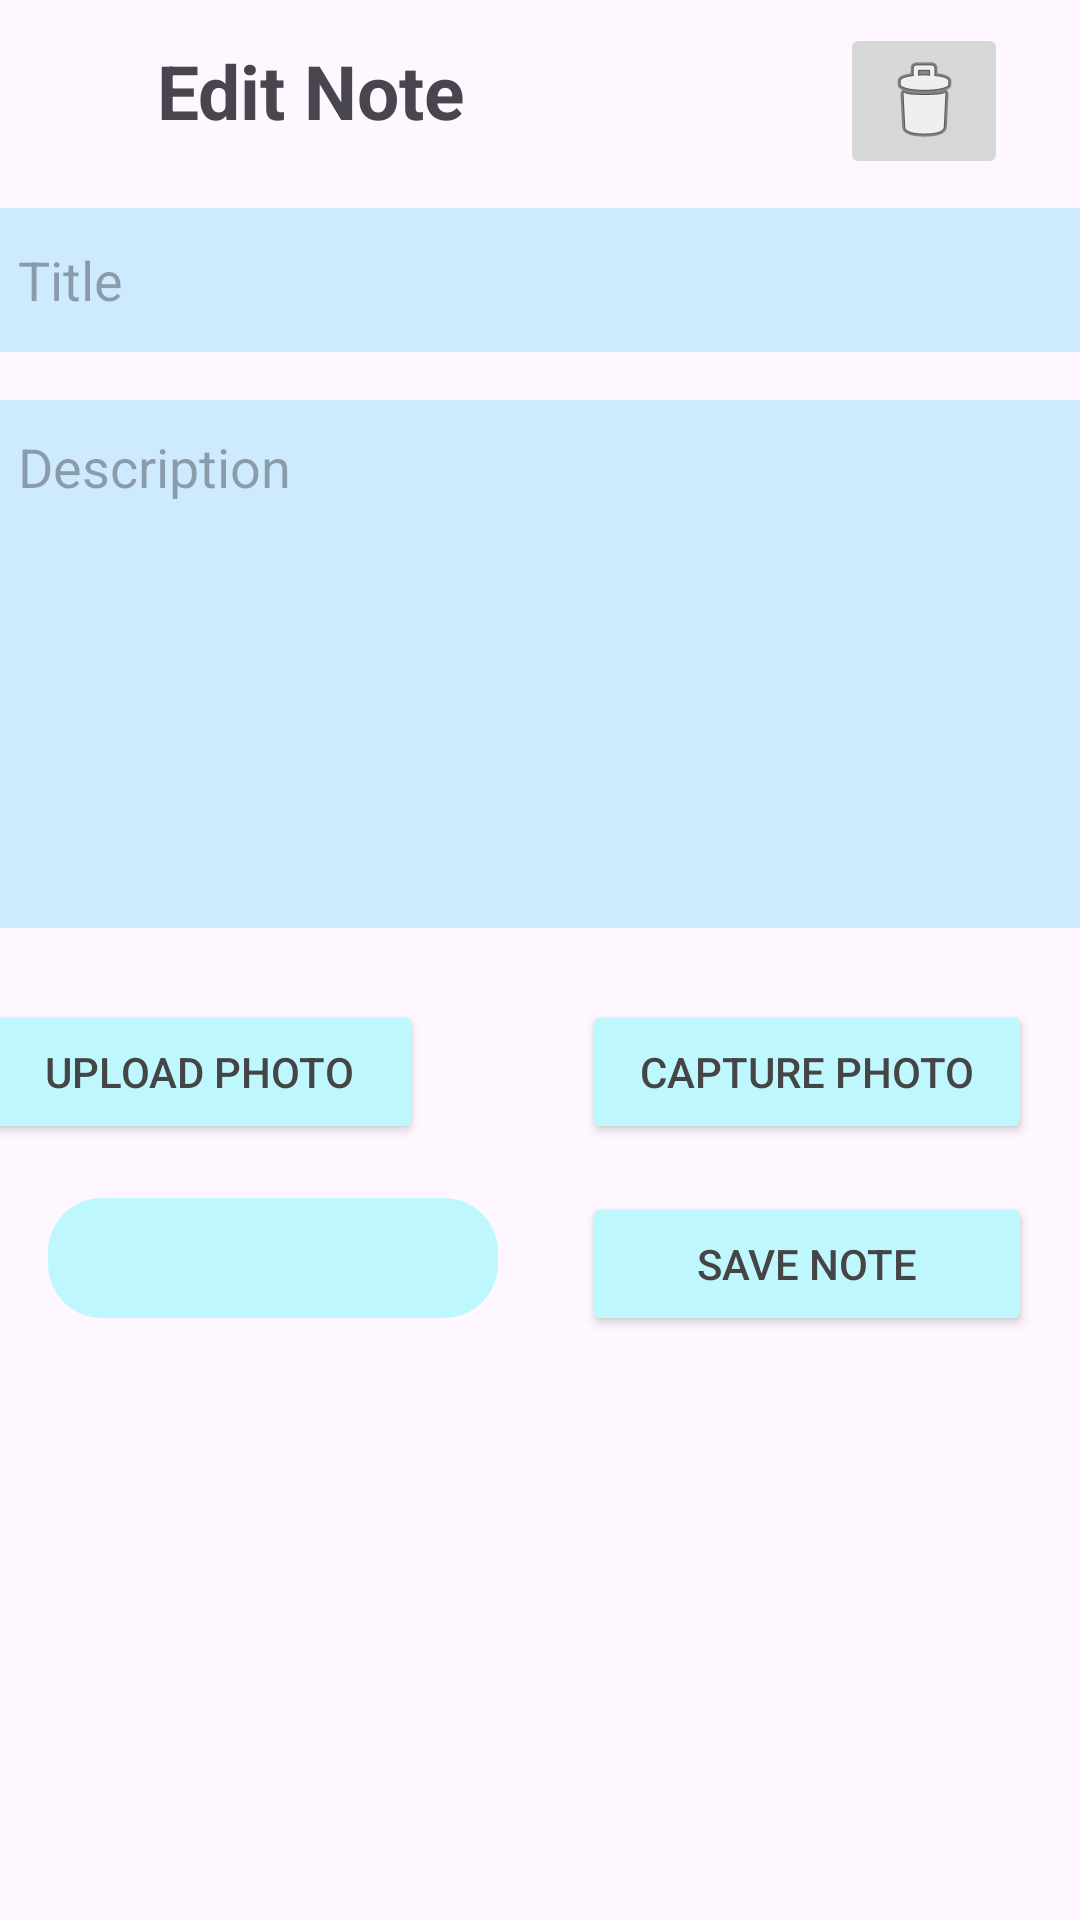

Android layout source for this screen:
<!-- AndroidManifest.xml: application theme Theme.MobileDevLab -->
<!-- res/layout/activity_detail.xml -->
<?xml version="1.0" encoding="utf-8"?>
<androidx.constraintlayout.widget.ConstraintLayout xmlns:android="http://schemas.android.com/apk/res/android"
    xmlns:app="http://schemas.android.com/apk/res-auto"
    xmlns:tools="http://schemas.android.com/tools"
    android:layout_width="match_parent"
             android:layout_height="match_parent">

    <Spinner
        android:id="@+id/spinner_colourChange"
        android:layout_width="150dp"
        android:layout_height="40dp"
        android:layout_marginStart="16dp"
        android:layout_marginTop="18dp"
        android:background="@drawable/blue_circle"
        app:layout_constraintEnd_toEndOf="parent"
        app:layout_constraintHorizontal_bias="0.0"
        app:layout_constraintStart_toStartOf="parent"
        app:layout_constraintTop_toBottomOf="@+id/uploadBtn" />

    <Button
        android:id="@+id/save"
        android:layout_width="150dp"
        android:layout_height="48dp"
        android:layout_marginTop="16dp"
        android:layout_marginEnd="16dp"
        android:backgroundTint="#bff7ff"
        android:text="Save Note"
        android:textColor="#454545"
        app:layout_constraintEnd_toEndOf="parent"
        app:layout_constraintTop_toBottomOf="@+id/captureBtn" />

    <Button
        android:id="@+id/captureBtn"
        android:layout_width="150dp"
        android:layout_height="48dp"
        android:layout_marginTop="24dp"
        android:layout_marginEnd="16dp"
        android:backgroundTint="#bff7ff"
        android:text="Capture Photo"
        android:textColor="#454545"
        app:layout_constraintEnd_toEndOf="parent"
        app:layout_constraintHorizontal_bias="1.0"
        app:layout_constraintStart_toStartOf="parent"
        app:layout_constraintTop_toBottomOf="@+id/note_description" />

    <Button
        android:id="@+id/uploadBtn"
        android:layout_width="150dp"
        android:layout_height="48dp"
        android:layout_marginStart="16dp"
        android:layout_marginTop="24dp"
        android:layout_marginEnd="244dp"
        android:backgroundTint="#bff7ff"
        android:text="Upload Photo"
        android:textColor="#454545"
        app:layout_constraintEnd_toEndOf="parent"
        app:layout_constraintStart_toStartOf="parent"
        app:layout_constraintTop_toBottomOf="@+id/note_description" />

    <EditText
        android:id="@+id/note_description"
        android:layout_width="371dp"
        android:layout_height="176dp"
        android:layout_marginTop="16dp"
        android:background="#3000B0FF"
        android:ems="10"
        android:gravity="top"
        android:hint="Description"
        android:inputType="textCapSentences|textMultiLine"
        android:maxLength="2000"
        android:maxLines="8"
        android:padding="10dp"
        app:layout_constraintBottom_toBottomOf="parent"
        app:layout_constraintEnd_toEndOf="parent"
        app:layout_constraintHorizontal_bias="0.4"
        app:layout_constraintStart_toStartOf="parent"
        app:layout_constraintTop_toBottomOf="@+id/note_title"
        app:layout_constraintVertical_bias="0.0" />

    <TextView
        android:id="@+id/header_title2"
        android:layout_width="125dp"
        android:layout_height="40dp"
        android:text="Edit Note"
        android:textSize="25sp"
        android:textStyle="bold"
        app:layout_constraintBottom_toBottomOf="parent"
        app:layout_constraintEnd_toEndOf="parent"
        app:layout_constraintHorizontal_bias="0.223"
        app:layout_constraintStart_toStartOf="parent"
        app:layout_constraintTop_toTopOf="parent"
        app:layout_constraintVertical_bias="0.022" />

    <ImageButton
        android:id="@+id/returnMainBtn"
        android:layout_width="48dp"
        android:layout_height="48dp"
        android:layout_marginStart="8dp"
        android:layout_marginTop="8dp"
        android:backgroundTint="#00000000"
        android:contentDescription="return_to_home"
        android:padding="12dp"
        android:scaleType="fitCenter"
        android:src="@drawable/back"
        app:layout_constraintBottom_toBottomOf="parent"
        app:layout_constraintEnd_toEndOf="parent"
        app:layout_constraintHorizontal_bias="0.022"
        app:layout_constraintStart_toStartOf="parent"
        app:layout_constraintTop_toTopOf="parent"
        app:layout_constraintVertical_bias="0.0" />

    <EditText
        android:id="@+id/note_title"
        android:layout_width="371dp"
        android:layout_height="48dp"
        android:layout_marginTop="16dp"
        android:background="#3000B0FF"
        android:ems="10"
        android:hint="Title"
        android:inputType="text"
        android:padding="10dp"
        app:layout_constraintEnd_toEndOf="parent"
        app:layout_constraintHorizontal_bias="0.4"
        app:layout_constraintStart_toStartOf="parent"
        app:layout_constraintTop_toBottomOf="@+id/header_title2" />

    <ImageButton
        android:id="@+id/deleteBtn"
        android:layout_width="wrap_content"
        android:layout_height="wrap_content"
        android:layout_marginTop="8dp"
        android:layout_marginEnd="24dp"
        android:layout_marginBottom="10dp"
        app:layout_constraintBottom_toTopOf="@+id/note_title"
        app:layout_constraintEnd_toEndOf="parent"
        app:layout_constraintTop_toTopOf="parent"
        app:srcCompat="@android:drawable/ic_menu_delete" />

    <ImageView
        android:id="@+id/notePhoto"
        android:layout_width="161dp"
        android:layout_height="154dp"
        app:layout_constraintBottom_toBottomOf="parent"
        app:layout_constraintEnd_toEndOf="parent"
        app:layout_constraintStart_toStartOf="parent"
        app:layout_constraintTop_toBottomOf="@+id/spinner_colourChange"
        app:layout_constraintVertical_bias="0.348" />
</androidx.constraintlayout.widget.ConstraintLayout>
<!-- resources referenced by this layout -->
<resources>
  <!-- drawable blue_circle (drawable) -->
  <?xml version="1.0" encoding="utf-8"?>
  <shape xmlns:android="http://schemas.android.com/apk/res/android"
      android:shape="rectangle">
      <solid android:color="#bff7ff" />
      <corners android:bottomRightRadius="18dp"
          android:bottomLeftRadius="18dp"
          android:topRightRadius="18dp"
          android:topLeftRadius="18dp"/>
  </shape>
  <style name="Theme.MobileDevLab" parent="Base.Theme.MobileDevLab" />
  <style name="Base.Theme.MobileDevLab" parent="Theme.Material3.DayNight.NoActionBar">
          
          
      </style>
</resources>
